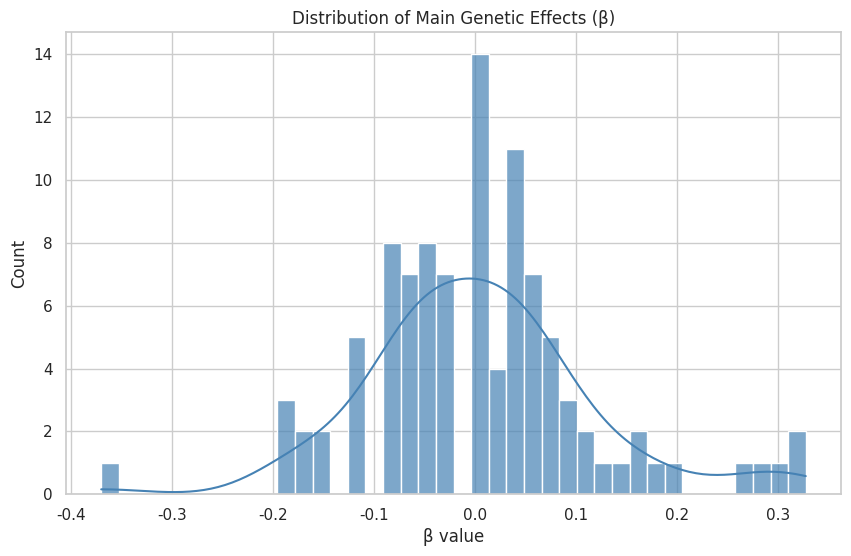
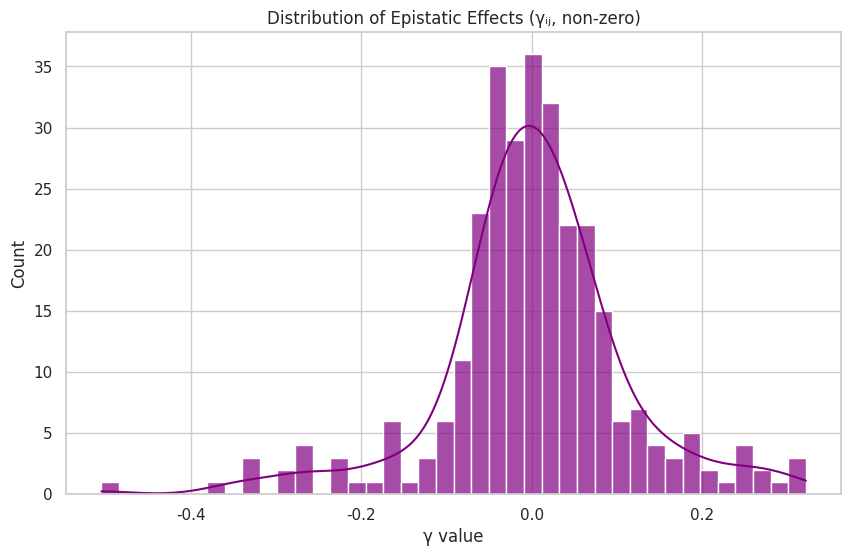
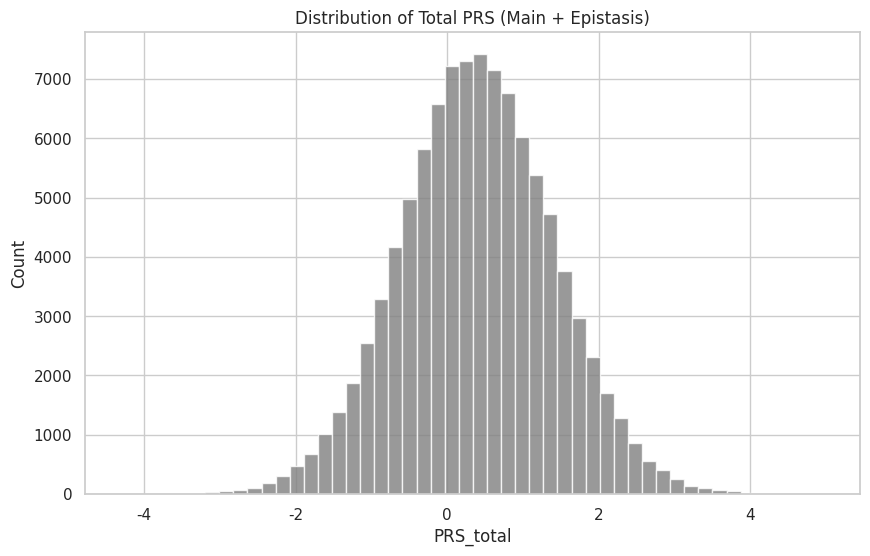
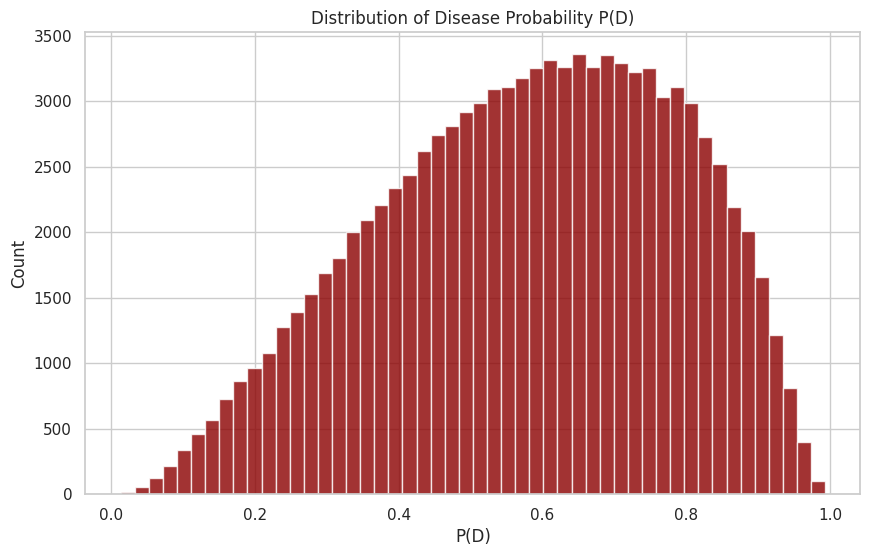
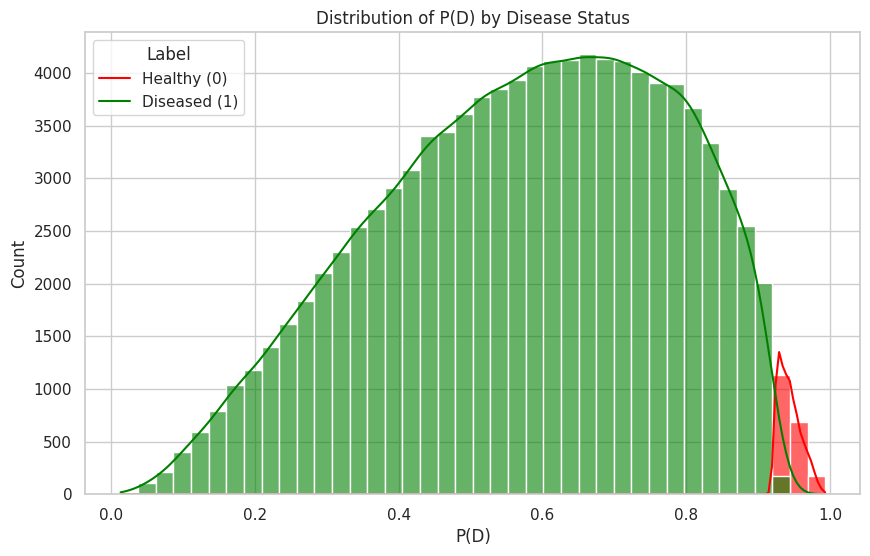

The script that saved these images, in order:
import numpy as np
import pandas as pd
import itertools

RANDOM_SEED = 42
np.random.seed(RANDOM_SEED)

N = 100_000
N_LOCI = 100

# Target variance contributions
TARGET_VAR = {
    "main": 0.65,
    "directed_epi": 0.2,
    "pure_epi": 0.15
}
sigma_dir=0.05
sigma_pure=0.15

def split_loci(n_loci, frac_add=0.65, frac_dir=0.20):
    loci = np.random.permutation(n_loci)

    n_add = int(frac_add * n_loci)
    n_dir = int(frac_dir * n_loci)

    additive = loci[:n_add]
    directed = loci[n_add:n_add+n_dir]
    pure_epi = loci[n_add+n_dir:]

    return additive, directed, pure_epi

def sample_betas(n_loci, additive, directed, pure_epi):
    betas = np.zeros(n_loci)

    def draw_beta():
        r = np.random.rand()
        if r < 0.6:
            b = np.random.uniform(0.02, 0.08)
        elif r < 0.9:
            b = np.random.uniform(0.08, 0.20)
        else:
            b = np.random.uniform(0.20, 0.40)
        return b if np.random.rand() > 0.5 else -b

    for i in additive:
        betas[i] = draw_beta()

    for i in directed:
        betas[i] = draw_beta()

    # pure epistasis: β ≈ 0
    betas[pure_epi] = np.random.normal(0, 0.005, size=len(pure_epi))

    return betas

def sample_epistasis(betas, directed, pure_epi, sigma_dir=0.05, sigma_pure=0.15):
    pairs = list(itertools.combinations(range(len(betas)), 2))
    gamma = np.zeros(len(pairs))

    for idx, (i, j) in enumerate(pairs):

        # Directed epistasis
        if i in directed and j in directed:
            gamma[idx] = (
                0.3 * betas[i] * betas[j]
                + np.random.normal(0, sigma_dir)
            )

        # Pure epistasis
        elif i in pure_epi and j in pure_epi:
            gamma[idx] = np.random.normal(0, sigma_pure)

    return pairs, gamma

def generate_genotypes(n_ind, n_loci, maf=0.3):
    p = maf
    return np.random.choice(
        [0, 1, 2],
        size=(n_ind, n_loci),
        p=[(1-p)**2, 2*p*(1-p), p**2]
    )
def compute_prs_components(genotypes, betas, pairs, gamma):
    prs_main = genotypes @ betas

    prs_epi = np.zeros(len(genotypes))
    for idx, (i, j) in enumerate(pairs):
        if gamma[idx] != 0:
            prs_epi += gamma[idx] * genotypes[:, i] * genotypes[:, j]

    return prs_main, prs_epi

def scale_components(prs_main, prs_epi, target_main):
    v_main = np.var(prs_main)
    v_epi = np.var(prs_epi)

    s_main = np.sqrt(target_main / v_main)
    s_epi = np.sqrt((1 - target_main) / v_epi)

    return prs_main * s_main, prs_epi * s_epi

def compute_phenotype(prs_total, prevalence=0.05, top_frac=0.02):
    logit = prs_total
    p_d = 1 / (1 + np.exp(-logit))

    threshold = np.quantile(p_d, 1 - top_frac)
    label = (p_d >= threshold).astype(int)

    return logit, p_d, label

additive, directed, pure_epi = split_loci(N_LOCI)

betas = sample_betas(N_LOCI, additive, directed, pure_epi)

pairs, gamma = sample_epistasis(betas, directed, pure_epi)

genotypes = generate_genotypes(N, N_LOCI)

prs_main, prs_epi = compute_prs_components(genotypes, betas, pairs, gamma)

prs_main, prs_epi = scale_components(
    prs_main, prs_epi, TARGET_VAR["main"]
)

prs_total = prs_main + prs_epi

logit, P_D, label = compute_phenotype(prs_total)

df_individuals = pd.DataFrame(
    genotypes, columns=[f"Locus_{i}" for i in range(N_LOCI)]
)
df_individuals["logit"] = logit
df_individuals["P(D)"] = P_D
df_individuals["label"] = label

df_betas = pd.DataFrame({
    "locus": np.arange(N_LOCI),
    "beta": betas
})

df_epistasis = pd.DataFrame({
    "i": [p[0] for p in pairs],
    "j": [p[1] for p in pairs],
    "gamma": gamma
})

df_individuals.to_csv("population.csv", index=False)
df_betas.to_csv("real_betas.csv", index=False)
df_epistasis.to_csv("real_epistasis.csv", index=False)

var_main = np.var(prs_main)
var_epi  = np.var(prs_epi)

print("Main effects contribution:", var_main / (var_main + var_epi))
print("Epistasis contribution:", var_epi / (var_main + var_epi))

# ---------------------------
# 12. Plotting distributions
# ---------------------------

import matplotlib.pyplot as plt
import seaborn as sns

sns.set(style="whitegrid")

# --------------------------------
# 1. Distribution of main effects β_i
# --------------------------------
plt.figure(figsize=(10, 6))
sns.histplot(
    df_betas["beta"],
    bins=40,
    kde=True,
    color="steelblue",
    alpha=0.7
)
plt.title("Distribution of Main Genetic Effects (β)")
plt.xlabel("β value")
plt.ylabel("Count")
plt.show()

# --------------------------------
# 2. Distribution of epistatic effects γ_ij (non-zero only)
# --------------------------------
epi_nonzero = df_epistasis.loc[df_epistasis["gamma"] != 0, "gamma"]

plt.figure(figsize=(10, 6))
sns.histplot(
    epi_nonzero,
    bins=40,
    kde=True,
    color="purple",
    alpha=0.7
)
plt.title("Distribution of Epistatic Effects (γᵢⱼ, non-zero)")
plt.xlabel("γ value")
plt.ylabel("Count")
plt.show()

# --------------------------------
# 3. Distribution of total PRS (main + epistasis)
# --------------------------------
plt.figure(figsize=(10, 6))
plt.hist(prs_total, bins=50, color="gray", alpha=0.8)
plt.title("Distribution of Total PRS (Main + Epistasis)")
plt.xlabel("PRS_total")
plt.ylabel("Count")
plt.show()

# --------------------------------
# 4. Distribution of disease probability P(D)
# --------------------------------
plt.figure(figsize=(10, 6))
plt.hist(P_D, bins=50, color="darkred", alpha=0.8)
plt.title("Distribution of Disease Probability P(D)")
plt.xlabel("P(D)")
plt.ylabel("Count")
plt.show()

# --------------------------------
# 5. P(D) distribution by disease status (Healthy vs Diseased)
# --------------------------------
plt.figure(figsize=(10, 6))
sns.histplot(
    data=df_individuals,
    x="P(D)",
    hue="label",
    bins=40,
    kde=True,
    alpha=0.6,
    palette={0: "green", 1: "red"}
)
plt.title("Distribution of P(D) by Disease Status")
plt.xlabel("P(D)")
plt.ylabel("Count")
plt.legend(title="Label", labels=["Healthy (0)", "Diseased (1)"])
plt.show()
